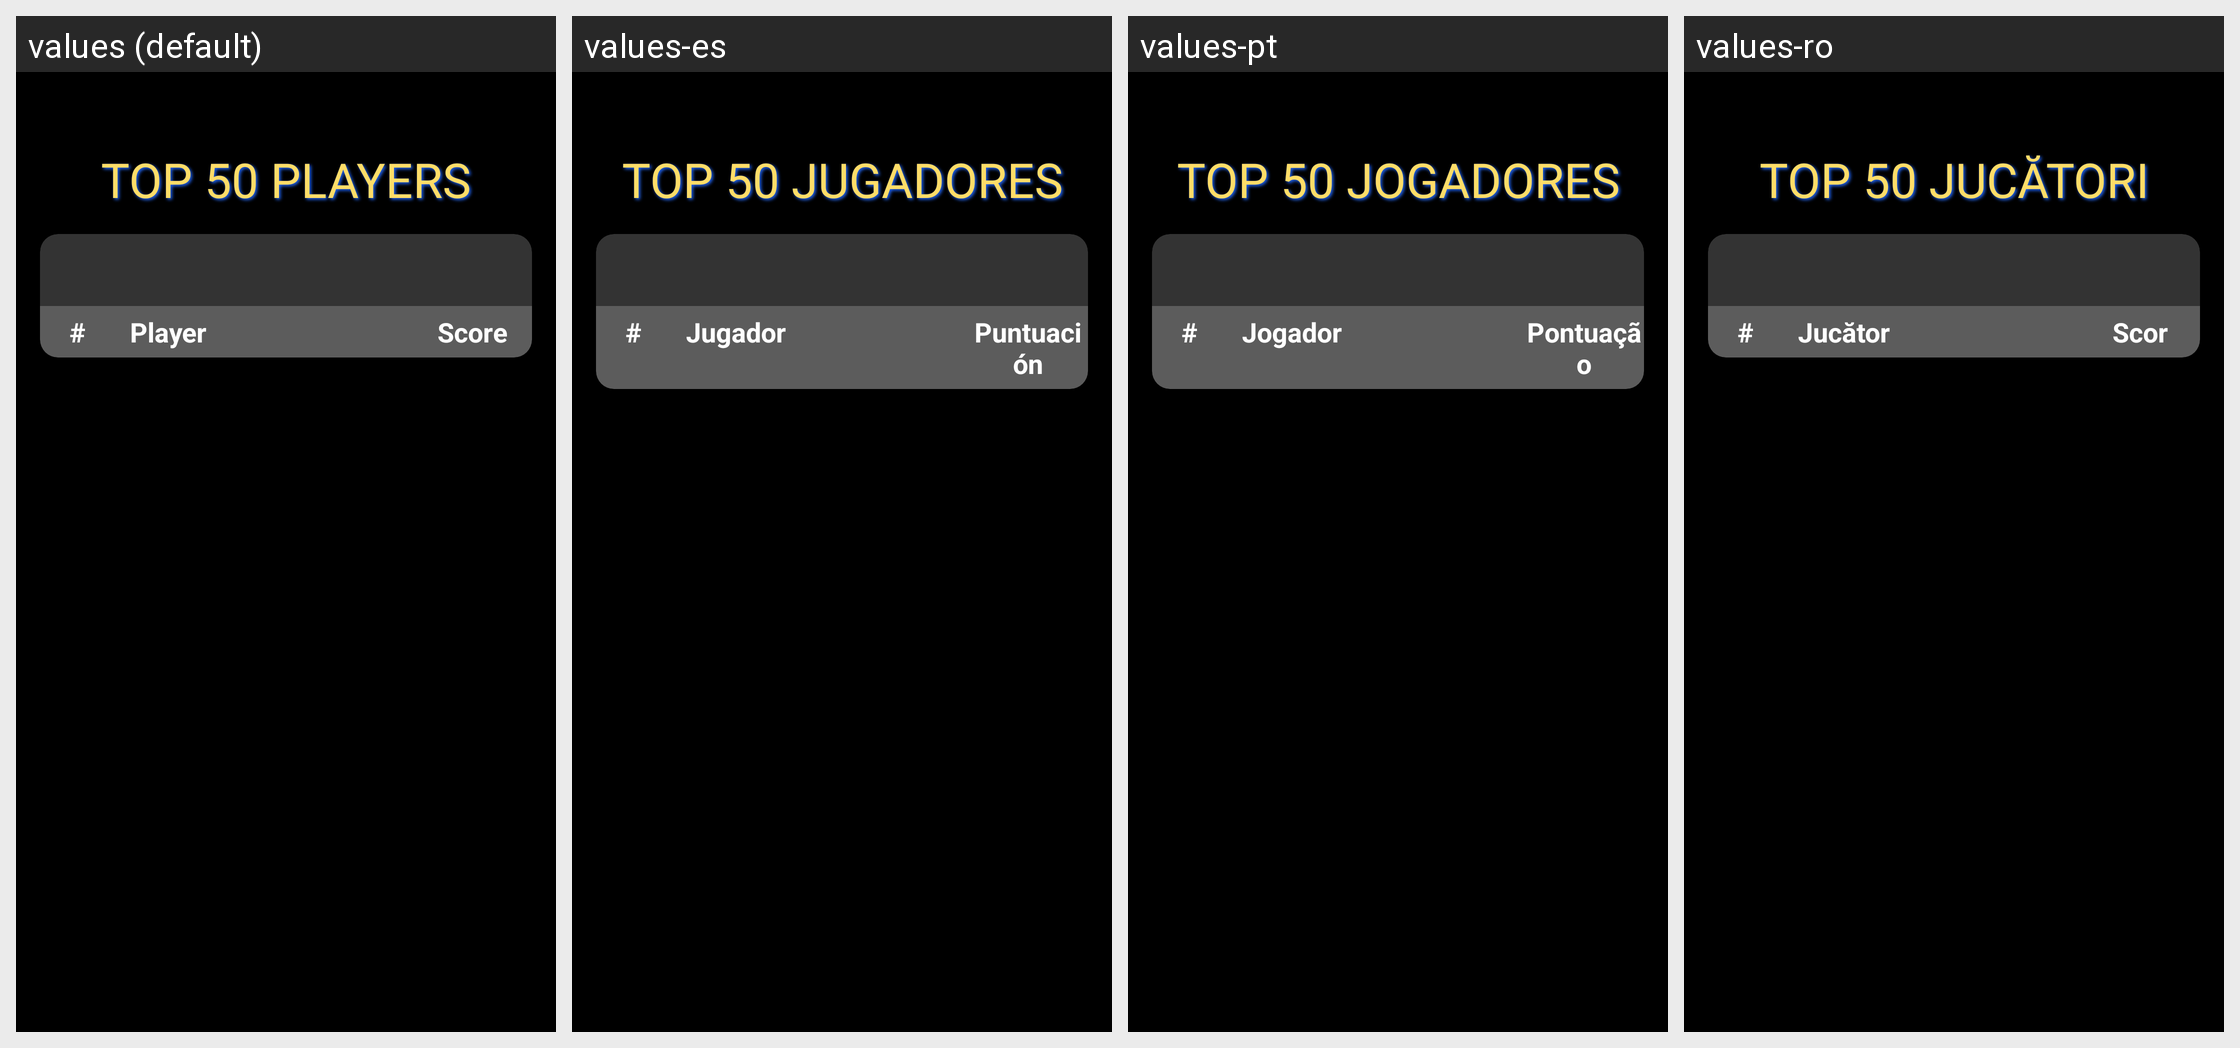

Strings drawn on this Android screen and how each of the app's shown locales translates them:
Android screen res/layout/activity_leaderboard.xml rendered under 4 locales, left to right: values (default), values-es, values-pt, values-ro. Device: Nexus 5 (rendered at 1080×1920; each locale shown at half size, 540×960, under a caption strip naming it); theme Theme.SayWhat.
Strings drawn on this screen, with the default value and each locale's value (text and hints the layout hard-codes, and strings that could not be matched under every locale, appear in the picture but are not listed):

top_50_players
  values: TOP 50 PLAYERS
  values-es: TOP 50 JUGADORES
  values-pt: TOP 50 JOGADORES
  values-ro: TOP 50 JUCĂTORI

numberrank
  values: #
  values-es: #  [not translated; the default value is used]
  values-pt: #  [not translated; the default value is used]
  values-ro: #  [not translated; the default value is used]

player_leaderboard
  values: Player
  values-es: Jugador
  values-pt: Jogador
  values-ro: Jucător

score_leaderboard
  values: Score
  values-es: Puntuación
  values-pt: Pontuação
  values-ro: Scor
